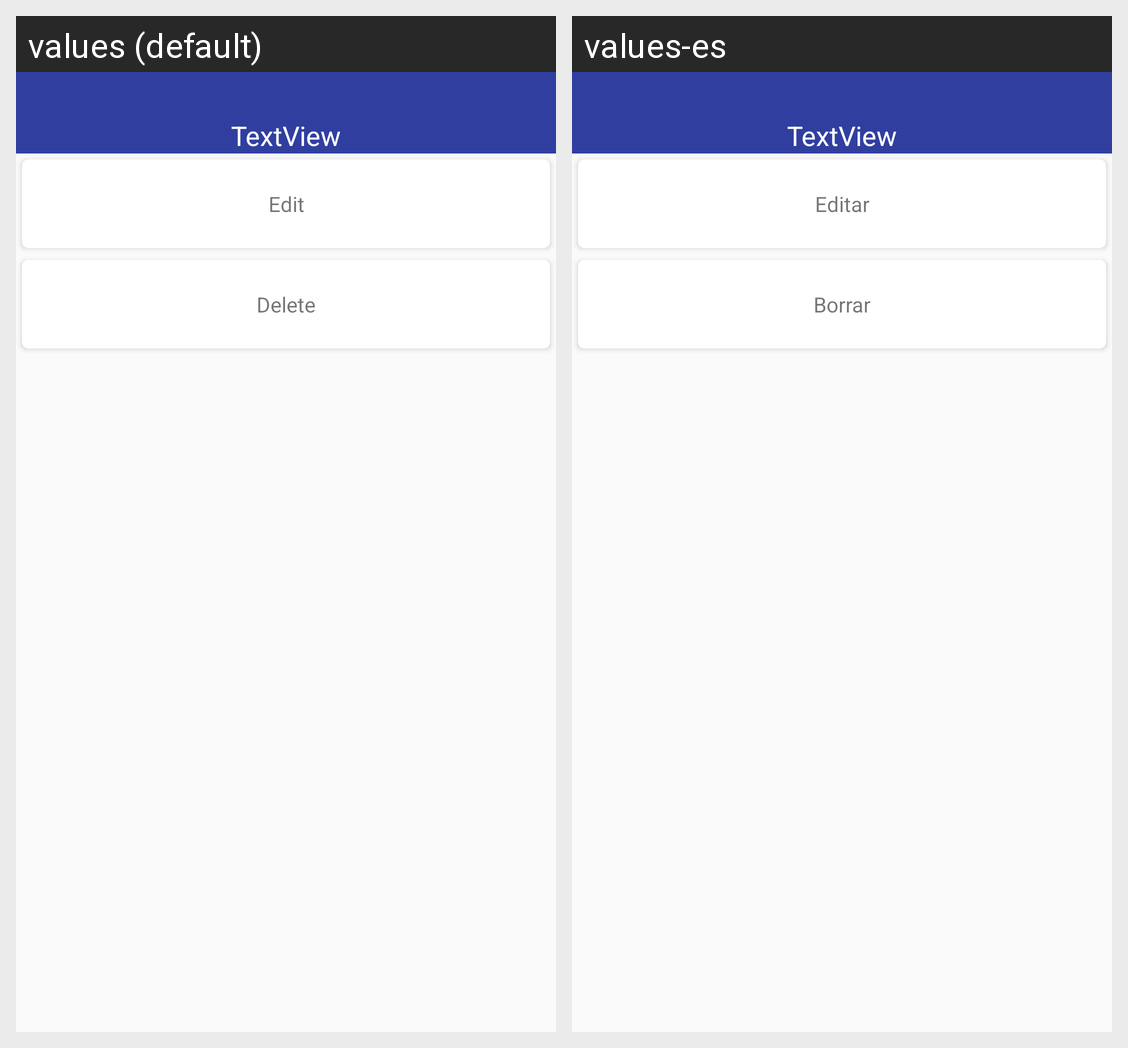

Locale-by-locale string values for the Android screen shown in this grid:
Android screen res/layout/box_content_menu_dialogue.xml rendered under 2 locales, left to right: values (default), values-es. Device: Nexus 5 (rendered at 1080×1920; each locale shown at half size, 540×960, under a caption strip naming it); theme AppTheme.
Strings drawn on this screen, with the default value and each locale's value (text and hints the layout hard-codes, and strings that could not be matched under every locale, appear in the picture but are not listed):

box_content_edit
  values: Edit
  values-es: Editar

box_content_delete
  values: Delete
  values-es: Borrar
